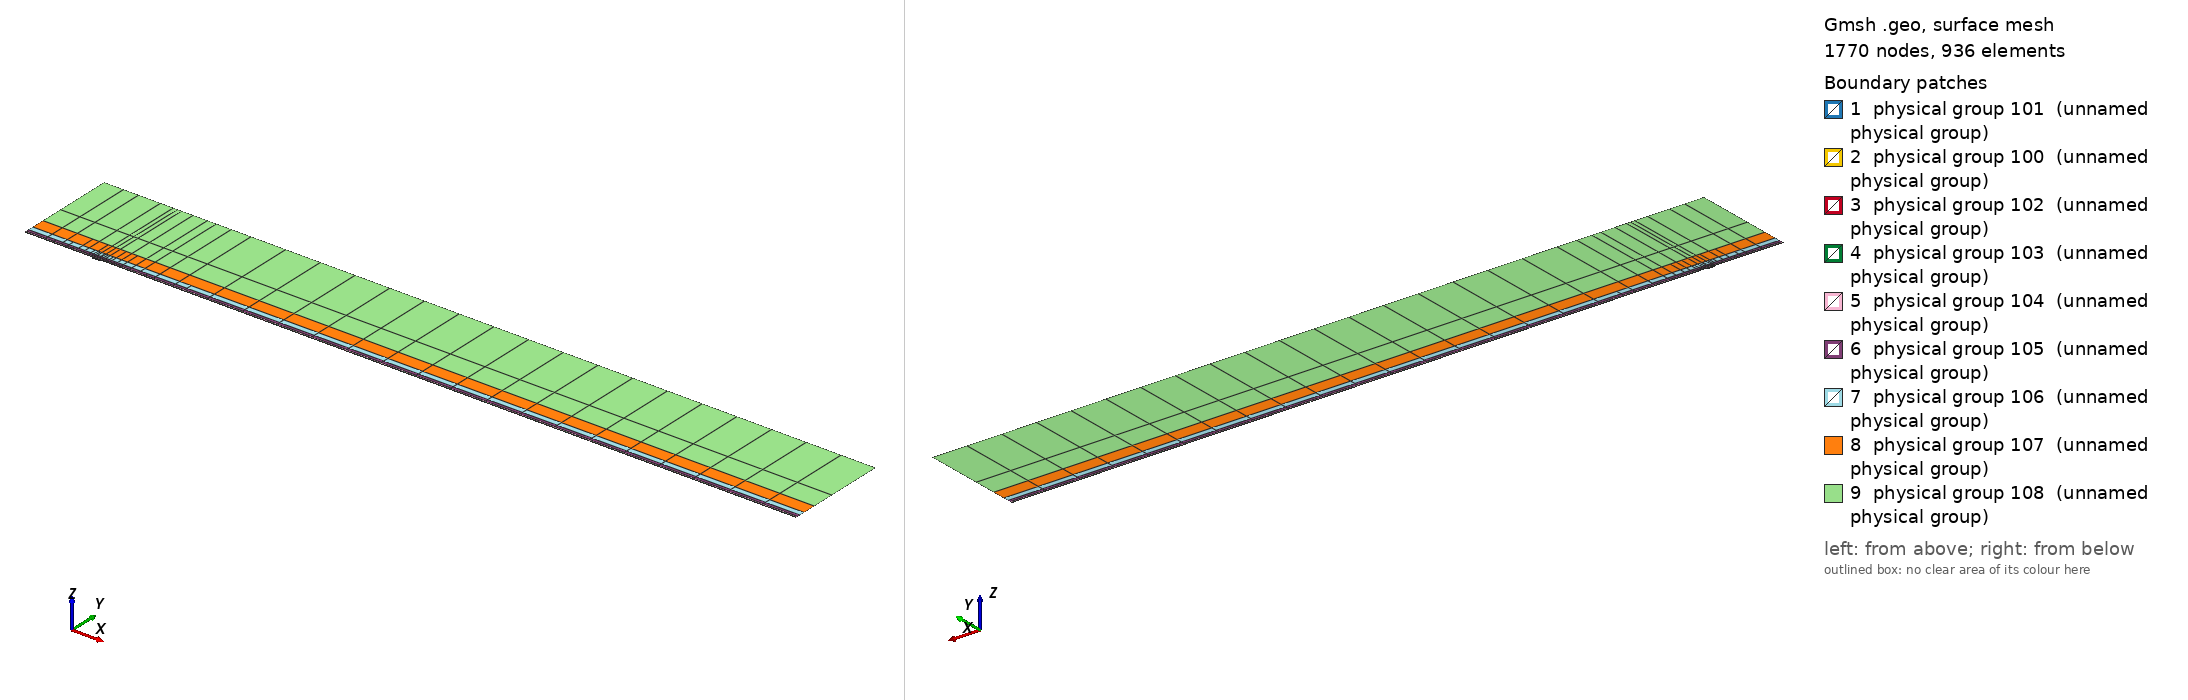

Gmsh geometry script, surface-meshed: 1770 nodes, 936 surface elements. Boundary patches (legend numbers): 1 physical group 101 (unnamed physical group), 2 physical group 100 (unnamed physical group), 3 physical group 102 (unnamed physical group), 4 physical group 103 (unnamed physical group), 5 physical group 104 (unnamed physical group), 6 physical group 105 (unnamed physical group), 7 physical group 106 (unnamed physical group), 8 physical group 107 (unnamed physical group), 9 physical group 108 (unnamed physical group). Left view from above one corner, right view from below the opposite corner. Legend entries are the model's physical surfaces. The drawing asked Gmsh for element sizes between 1% and 20% of the model's largest extent; the script's own settings can give other sizes.

=== mesh.geo (drawn) ===
// Keep coincident points/curves of the non-conforming interfaces as distinct entities
Geometry.AutoCoherence = 0;

// Macro parameters
deltaStar = 1;
D = 1.75 * deltaStar; // depth of the gap
W = 12 * deltaStar; // width of the gap
BL = 0.25 * deltaStar; // height of the first layer of quad elements (conforming with the gap)
x0 = 100 * deltaStar; // x distance from inflow to gap
lengthOutflow = 1000 * deltaStar; // length after the gap
x3 = W + lengthOutflow; // last point of the domain
height = 150 * deltaStar; // height of the domain

// Micro parameters
dx = 0.15; // horizontal size of the elements at the leading edge of the gap (x = 0)
dx_te = dx; // horizontal size of the elements at the trailing edge of the gap (x = W, most resolution-demanding point in the domain)
dy = 1.25 * dx;

// Horizontal sizes. The first layer of quads (layer L = 0) has size dx (dx_te) at the leading (trailing) edge of the gap, growing with
// ratio q_h[0] away from them up to h_max[0]. Layer L and L + 1 (L = k + 1 is the strip k) are separated by a non-conforming interface
// (except inside the gap, where the first layer is conforming with it).
// NESTED interfaces: the nodes of strip k are a subset of the nodes of the layer below. Two neighbouring faces of the layer below are
// merged into one face (2:1) only if the merged face is not larger than the target size of strip k,
// h_target_k = Min(dx * coarsen_h^(k + 1) + (q_h[k + 1] - 1) * d, h_max[k + 1]) (d = distance to the closest edge of the gap);
// otherwise the face is kept (1:1). Hence every vertex of the upper side of an interface is also a vertex of the lower side, and no
// face of the lower side straddles a vertex of the upper side (a staggered, non-nested interface makes P4 unstable).
y_if[] = {BL, 0.75 * deltaStar, 1.75 * deltaStar, 3.75 * deltaStar, 8 * deltaStar, 16 * deltaStar, 35 * deltaStar}; // heights of the non-conforming interfaces (first one must be BL)
coarsen_h = 2; // horizontal coarsening factor of h_min across each interface
q_h[] = {1.1, 1.15, 1.15, 1.2, 1.25, 1.3, 1.35, 1.4}; // horizontal growth ratio away from the edges of the gap, for each layer
h_max[] = {8, 10, 20, 50, 100, 200, 300, 500}; // maximum horizontal size, for each layer
q_v[] = {1.3, 1.3, 1.3, 1.4, 1.6, 2.0, 2.5}; // vertical growth ratio of the elements in each strip
n_v_min[] = {1, 1, 1, 1, 1, 1, 1, 1};
k_fine_end = 4; // from strip k_fine_end on, the 2:1 merging in each interval starts at the end closest to the gap (otherwise the last
                // face before the leading edge is never merged and becomes a spike of very large aspect ratio in the upper strips)

// Every interface is split in x into segments of length ~seg_len (plus the breakpoints 0, W/2, W). Each segment is a separate
// Nektar++ interface: Nektar++ pairs every rank holding one side of an interface with every rank holding the other side,
// so short segments keep the interface communication local.
seg_len = 50;

// fit (check the file scripts/fit_gmsh.py for more details)
p_in_v_left = 1.0335663036230878 - 1.0234149444433507/(W - 0.8098798097181781)^0.5991729377115732; // densitiy concentration of elements inside the gap, vertically, near the left wall.
p_in_v_right = 1.008073572191136 - 1.1471875292840257/(W - 1.2941255994826328)^0.7890392764815325; // densitiy concentration of elements inside the gap, vertically, near the right wall.
p_in_h_bottom = 0.8; // densitiy concentration of elements inside the gap, horizontally.
p_in_h_top = 0.8; // densitiy concentration of elements inside the gap, horizontally.
p_out_h = 0.5; // densitiy concentration of elements of the first layer, vertically (towards the wall).

// Automated parameters
a_in_v_right = dx_te / (W / 2);
a_in_v_left = dx / (W / 2);
a_in_h_bottom = dy / (D / 2);
a_in_h_top = dx / (D / 2);
a_out_h = dx / BL;

// for the derivation of the formula, see file 20250123_gmshFormula.md in the docs folder
N_in_v_right = Ceil( Log (a_in_v_right / (1 - p_in_v_right + a_in_v_right * p_in_v_right)) / Log(p_in_v_right) );
N_in_v_left = Ceil( Log (a_in_v_left / (1 - p_in_v_left + a_in_v_left * p_in_v_left)) / Log(p_in_v_left) );
N_in_h_bottom = Ceil( Log (a_in_h_bottom / (1 - p_in_h_bottom + a_in_h_bottom * p_in_h_bottom)) / Log(p_in_h_bottom) );
N_in_h_top = Ceil( Log (a_in_h_top / (1 - p_in_h_top + a_in_h_top * p_in_h_top)) / Log(p_in_h_top) );
N_out_h = Ceil( Log (a_out_h / (1 - p_out_h + a_out_h * p_out_h)) / Log(p_out_h) ) + 1; // + 1 is to correct the fact that the distance is too small to properly approximate the dx length
N_out_h = Max(N_out_h, n_v_min[0] + 1);

// ---------------------------
// gap
// ---------------------------
Point(2) = {0,0,0};
Point(3) = {0,-D,0};
Point(4) = {W,-D,0};
Point(5) = {W,0,0};
Point(13) = {W/2,0,0};
Point(15) = {0,-D/2,0};
Point(16) = {W/2,-D,0};
Point(17) = {W,-D/2,0};
Line(2) = {2,15};
Line(3) = {3,16};
Line(4) = {4,17};
Line(14) = {2,13};
Line(15) = {15,3};
Line(16) = {16,4};
Line(17) = {17,5};
Line(18) = {13,5};
Curve Loop(2) = {2, 15, 3, 16, 4, 17, -18, -14};
Plane Surface(2) = {2};
Transfinite Surface {2} = {3, 4, 5, 2};
Transfinite Curve {18, 16} = N_in_v_right Using Progression p_in_v_right;
Transfinite Curve {-14, -3} = N_in_v_left Using Progression p_in_v_left;
Transfinite Curve {15, -4} = N_in_h_bottom Using Progression p_in_h_bottom;
Transfinite Curve {-2, 17} = N_in_h_top Using Progression p_in_h_top;
Recombine Surface {2};

// ---------------------------
// breakpoints of the segments of the interfaces (common to all the horizontal lines)
// ---------------------------
x_int[] = {-x0};
n_seg = Max(Round((x0) / seg_len), 1);
For m In {1:n_seg-1}
  x_int[] += {-x0 + m * x0 / n_seg};
EndFor
x_int[] += {0, W/2, W};
n_seg = Max(Round((x3 - W) / seg_len), 1);
For m In {1:n_seg-1}
  x_int[] += {W + m * (x3 - W) / n_seg};
EndFor
x_int[] += {x3};
nInt = #x_int[] - 1;

// Macro creating a horizontal chain of lines at height y_chain, from -x0 to x3, with points at all the breakpoints x_int[]
// and size h_min_k at the edges of the gap, growing with ratio q_k up to h_max_k.
// If gap_lines == 1, the intervals [0, W/2] and [W/2, W] use the lines gap_l and gap_r instead (conforming with the gap).
// Output: chain[] (lines), chain_cnt[] (number of lines in each interval), p_first, p_last (end points)
// Macro appending to Xc[] the n_ nodes (excluding the first one) of a transfinite line [xa_, xa_ + L_] with n_ elements and progression r_
Macro AddNodes
  For j In {1:n_}
    If (Fabs(r_ - 1) < 1e-12)
      Xc[] += {xa_ + L_ * j / n_};
    Else
      Xc[] += {xa_ + L_ * (r_^j - 1) / (r_^n_ - 1)};
    EndIf
  EndFor
Return

// Macro setting isb_ = 1 if xq_ is one of the breakpoints x_int[]
Macro IsBreakpoint
  isb_ = 0;
  For ib_ In {0:#x_int[]-1}
    If (Fabs(xq_ - x_int[ib_]) < 1e-9)
      isb_ = 1;
    EndIf
  EndFor
Return

// Macro creating the nested chain of strip k from the nodes X_lo[] of the layer below, interval by interval (between breakpoints):
// two neighbouring faces are merged (2:1) if the merged face is not larger than the target size of the strip; otherwise the face
// is kept (1:1). The faces are paired from the left end of each interval, except from strip k_fine_end on in the intervals whose
// fine end (closest edge of the gap) is on the right (x < 0 and W/2 < x < W), which are paired from the right. Output: X_up[]
Macro NestedNodes
  X_up[] = {X_lo[0]};
  j0_ = 0;
  For ii_ In {0:nInt-1}
    // nodes j0_..j1_ of X_lo[] in the interval [x_int[ii_], x_int[ii_ + 1]]
    found_ = 0;
    For jj_ In {j0_ + 1:#X_lo[]-1}
      If (found_ == 0 && Fabs(X_lo[jj_] - x_int[ii_ + 1]) < 1e-9)
        j1_ = jj_; found_ = 1;
      EndIf
    EndFor
    xmi_ = (x_int[ii_] + x_int[ii_ + 1]) / 2;
    rev_ = (k >= k_fine_end && (xmi_ < 0 || (xmi_ > W/2 && xmi_ < W)));
    seg_[] = {};
    If (rev_)
      For jj_ In {j1_:j0_:-1}
        seg_[] += {X_lo[jj_]};
      EndFor
    Else
      For jj_ In {j0_:j1_}
        seg_[] += {X_lo[jj_]};
      EndFor
    EndIf
    // greedy pairing along seg_[] (no breakpoint inside it)
    out_[] = {seg_[0]};
    skip = 0;
    For j In {0:#seg_[]-2}
      If (skip)
        skip = 0;
      Else
        merge = 0;
        If (j + 2 <= #seg_[] - 1)
          xm_ = (seg_[j] + seg_[j + 2]) / 2;
          d_ = (xm_ < W/2 ? Fabs(xm_) : Fabs(xm_ - W));
          hm_ = (xm_ > W/2 ? dx_te : dx) * coarsen_h^(k + 1);
          ht_ = Min(hm_ + (q_h[k + 1] - 1) * d_, h_max[k + 1]);
          If (Fabs(seg_[j + 2] - seg_[j]) <= ht_)
            merge = 1;
          EndIf
        EndIf
        If (merge)
          out_[] += {seg_[j + 2]}; skip = 1;
        Else
          out_[] += {seg_[j + 1]};
        EndIf
      EndIf
    EndFor
    // append the new nodes of the interval (without its first node, already in X_up[]) in increasing x
    If (rev_)
      For jj_ In {#out_[]-2:0:-1}
        X_up[] += {out_[jj_]};
      EndFor
    Else
      For jj_ In {1:#out_[]-1}
        X_up[] += {out_[jj_]};
      EndFor
    EndIf
    j0_ = j1_;
  EndFor
Return

// Macro creating a chain of straight lines (one element each) through the nodes X_up[] at height y_chain.
// Output: chain[] (lines), chain_cnt[] (number of lines in each interval between breakpoints), p_first, p_last
Macro ExplicitChain
  chain[] = {}; chain_cnt[] = {};
  pa = newp; Point(pa) = {X_up[0], y_chain, 0}; p_first = pa;
  cnt = 0;
  For j In {1:#X_up[]-1}
    pb = newp; Point(pb) = {X_up[j], y_chain, 0};
    l = newl; Line(l) = {pa, pb};
    Transfinite Curve {l} = 2;
    chain[] += {l}; cnt += 1;
    xq_ = X_up[j]; Call IsBreakpoint;
    If (isb_)
      chain_cnt[] += {cnt}; cnt = 0;
    EndIf
    pa = pb;
  EndFor
  p_last = pa;
Return

Macro HorizontalChain
  chain[] = {};
  chain_cnt[] = {};
  Xc[] = {x_int[0]}; // x of the nodes of the chain
  pa = newp; Point(pa) = {x_int[0], y_chain, 0};
  p_first = pa;
  For i In {0:nInt-1}
    xm = (x_int[i] + x_int[i + 1]) / 2;
    h_min_i = (xm > W/2 ? Min(h_min_k * dx_te / dx, h_max_k) : h_min_k); // size at the closest edge of the gap
    d_c = (h_max_k - h_min_i) / (q_k - 1); // distance to the gap edge where the size reaches h_max_k
    If (gap_lines && xm > 0 && xm < W)
      If (xm < W/2)
        chain[] += {gap_l}; pb = gap_pm;
        For j In {1:N_in_v_left-1}
          m = N_in_v_left - 1 - j;
          Xc[] += {W/2 - W/2 * (p_in_v_left^m - 1) / (p_in_v_left^(N_in_v_left - 1) - 1)};
        EndFor
      Else
        chain[] += {gap_r}; pb = gap_pr;
        For j In {1:N_in_v_right-1}
          Xc[] += {W/2 + W/2 * (p_in_v_right^j - 1) / (p_in_v_right^(N_in_v_right - 1) - 1)};
        EndFor
      EndIf
      chain_cnt[] += {1};
    Else
      If (gap_lines && x_int[i + 1] == 0)
        pb = gap_pl;
      Else
        pb = newp; Point(pb) = {x_int[i + 1], y_chain, 0};
      EndIf
      // distance of both ends to the closest edge of the gap (the breakpoints include 0, W/2 and W)
      If (xm < 0)
        da = -x_int[i]; db = -x_int[i + 1];
      ElseIf (xm < W/2)
        da = x_int[i]; db = x_int[i + 1];
      ElseIf (xm < W)
        da = W - x_int[i]; db = W - x_int[i + 1];
      Else
        da = x_int[i] - W; db = x_int[i + 1] - W;
      EndIf
      d1 = Min(da, db); d2 = Max(da, db);
      h1 = Min(h_min_i + (q_k - 1) * d1, h_max_k);
      If (d2 <= d_c + 0.5 * h_max_k || d1 >= d_c - 0.5 * h1)
        // a single line: geometric (fine end at the gap side) or uniform
        If (d1 >= d_c - 0.5 * h1)
          n = Max( Round((d2 - d1) / h_max_k), 1 ); prog = 1;
        Else
          h2 = Min(h_min_i + (q_k - 1) * d2, h_max_k);
          n = Max( Round(Log(h2 / h1) / Log(q_k) + (d2 - Min(d2, d_c)) / h_max_k), 1 ); prog = q_k;
        EndIf
        l = newl; Line(l) = {pa, pb};
        Transfinite Curve {l} = n + 1 Using Progression (da < db ? prog : 1/prog);
        xa_ = x_int[i]; L_ = x_int[i + 1] - x_int[i]; n_ = n; r_ = (da < db ? prog : 1/prog); Call AddNodes;
        chain[] += {l};
        chain_cnt[] += {1};
      Else
        // geometric part next to the gap side, uniform part away from it
        n_g = Max( Round(Log(h_max_k / h1) / Log(q_k)), 1 );
        n_u = Max( Round((d2 - d_c) / h_max_k), 1 );
        pm = newp;
        If (da < db)
          Point(pm) = {x_int[i] + (d_c - d1), y_chain, 0};
          lg = newl; Line(lg) = {pa, pm};
          lu = newl; Line(lu) = {pm, pb};
          Transfinite Curve {lg} = n_g + 1 Using Progression q_k;
          Transfinite Curve {lu} = n_u + 1 Using Progression 1;
          chain[] += {lg, lu};
          xa_ = x_int[i]; L_ = d_c - d1; n_ = n_g; r_ = q_k; Call AddNodes;
          xa_ = x_int[i] + (d_c - d1); L_ = x_int[i + 1] - xa_; n_ = n_u; r_ = 1; Call AddNodes;
        Else
          Point(pm) = {x_int[i + 1] - (d_c - d1), y_chain, 0};
          lu = newl; Line(lu) = {pa, pm};
          lg = newl; Line(lg) = {pm, pb};
          Transfinite Curve {lu} = n_u + 1 Using Progression 1;
          Transfinite Curve {lg} = n_g + 1 Using Progression 1/q_k;
          chain[] += {lu, lg};
          xa_ = x_int[i]; L_ = x_int[i + 1] - (d_c - d1) - xa_; n_ = n_u; r_ = 1; Call AddNodes;
          xa_ = x_int[i + 1] - (d_c - d1); L_ = d_c - d1; n_ = n_g; r_ = 1/q_k; Call AddNodes;
        EndIf
        chain_cnt[] += {2};
      EndIf
    EndIf
    pa = pb;
  EndFor
  p_last = pa;
Return

// ---------------------------
// first layer of quads (y in [0, BL]), conforming with the gap
// ---------------------------
Point(11) = {0,BL,0};
Point(14) = {W/2,BL,0};
Point(12) = {W,BL,0};
Line(12) = {11,14};
Line(19) = {14,12};
Transfinite Curve {19} = N_in_v_right Using Progression p_in_v_right;
Transfinite Curve {-12} = N_in_v_left Using Progression p_in_v_left;

h_min_k = dx; h_max_k = h_max[0]; q_k = q_h[0];
gap_lines = 1;
y_chain = 0; gap_l = 14; gap_r = 18; gap_pl = 2; gap_pm = 13; gap_pr = 5;
Call HorizontalChain;
wall0[] = {chain[]}; pw0 = p_first; pw1 = p_last;
y_chain = BL; gap_l = 12; gap_r = 19; gap_pl = 11; gap_pm = 14; gap_pr = 12;
Call HorizontalChain;
top0[] = {chain[]}; top0_cnt[] = {chain_cnt[]}; pt0 = p_first; pt1 = p_last;
X_lo[] = {Xc[]};
gap_lines = 0;

l_in0 = newl; Line(l_in0) = {pt0, pw0};
l_out0 = newl; Line(l_out0) = {pw1, pt1};
Transfinite Curve {l_in0} = N_out_h Using Progression p_out_h;
Transfinite Curve {-l_out0} = N_out_h Using Progression p_out_h;
cl = newcl; Curve Loop(cl) = {wall0[], l_out0, -top0[{#top0[]-1:0:-1}], l_in0};
s0 = news; Plane Surface(s0) = {cl};
Transfinite Surface {s0} = {pw0, pw1, pt1, pt0};
Recombine Surface {s0};
wall[] = {};
For i In {0:#wall0[]-1}
  If (wall0[i] != 14 && wall0[i] != 18)
    wall[] += {wall0[i]};
  EndIf
EndFor

// ---------------------------
// non-conforming quad strips
// ---------------------------
nStrips = #y_if[];
y_if[] += {height};
h_v = BL * (1 - p_out_h) / (1 - p_out_h^(N_out_h - 1)) * p_out_h^0; // largest element of the first layer (top)
inlet_strips[] = {};
outlet_strips[] = {};
lower_if[] = {top0[]};
lower_cnt[] = {top0_cnt[]};
For k In {0:nStrips-1}
  // nodes of the strip: nested in the nodes of the layer below (1:1 or 2:1)
  Call NestedNodes;
  // horizontal lines (new points also at the bottom, so that the interface is non-conforming, but nested)
  y_chain = y_if[k];
  Call ExplicitChain;
  bottom[] = {chain[]}; bottom_cnt[] = {chain_cnt[]}; pb0 = p_first; pb1 = p_last;
  y_chain = y_if[k + 1];
  Call ExplicitChain;
  top[] = {chain[]}; top_cnt[] = {chain_cnt[]}; pt0 = p_first; pt1 = p_last;
  X_lo[] = {X_up[]};

  // vertical lines, geometric growth q_v starting from the size of the last element below
  H = y_if[k + 1] - y_if[k];
  E_v = Max( Round( Log(1 + H * (q_v[k] - 1) / (q_v[k] * h_v)) / Log(q_v[k]) ), n_v_min[k + 1] );
  h_v = H * (q_v[k] - 1) / (q_v[k]^E_v - 1) * q_v[k]^(E_v - 1); // actual size of the last element of the strip
  ll = newl; Line(ll) = {pb0, pt0};
  lr = newl; Line(lr) = {pb1, pt1};
  Transfinite Curve {ll, lr} = E_v + 1 Using Progression q_v[k];
  inlet_strips[] += {ll};
  outlet_strips[] += {lr};

  // surface
  cl = newcl; Curve Loop(cl) = {bottom[], lr, -top[{#top[]-1:0:-1}], -ll};
  s = news; Plane Surface(s) = {cl};
  Transfinite Surface {s} = {pb0, pb1, pt1, pt0};
  Recombine Surface {s};
  Physical Surface(102 + k) = {s};

  // interface k, segment i: lower side 200 + 2*(k*nInt + i), upper side 201 + 2*(k*nInt + i)
  cl_lo = 0; cl_up = 0;
  For i In {0:nInt-1}
    Physical Curve(200 + 2*(k*nInt + i)) = {lower_if[{cl_lo:cl_lo + lower_cnt[i] - 1}]};
    Physical Curve(201 + 2*(k*nInt + i)) = {bottom[{cl_up:cl_up + bottom_cnt[i] - 1}]};
    cl_lo += lower_cnt[i];
    cl_up += bottom_cnt[i];
  EndFor
  lower_if[] = {top[]};
  lower_cnt[] = {top_cnt[]};
EndFor
top_strips[] = {lower_if[]};

Printf("nStrips = %g, nSegments = %g, nInterfaces = %g (nested)", nStrips, nInt, nStrips * nInt);


// defining boundary
Physical Curve(1) = {l_in0, inlet_strips[]}; // inlet
Physical Curve(2) = {l_out0, outlet_strips[]}; // outlet
Physical Curve(3) = {top_strips[]}; // top
Physical Curve(4) = {wall[], 2, 15, 3, 16, 4, 17}; // wall


Physical Surface(100) = {s0};
Physical Surface(101) = {2};
// Physical Surface(102), (103), ... are the non-conforming strips (defined in the loop above)
// Physical Curve(200), (201), ... are the two sides of the segments of the non-conforming interfaces (defined in the loop above)
